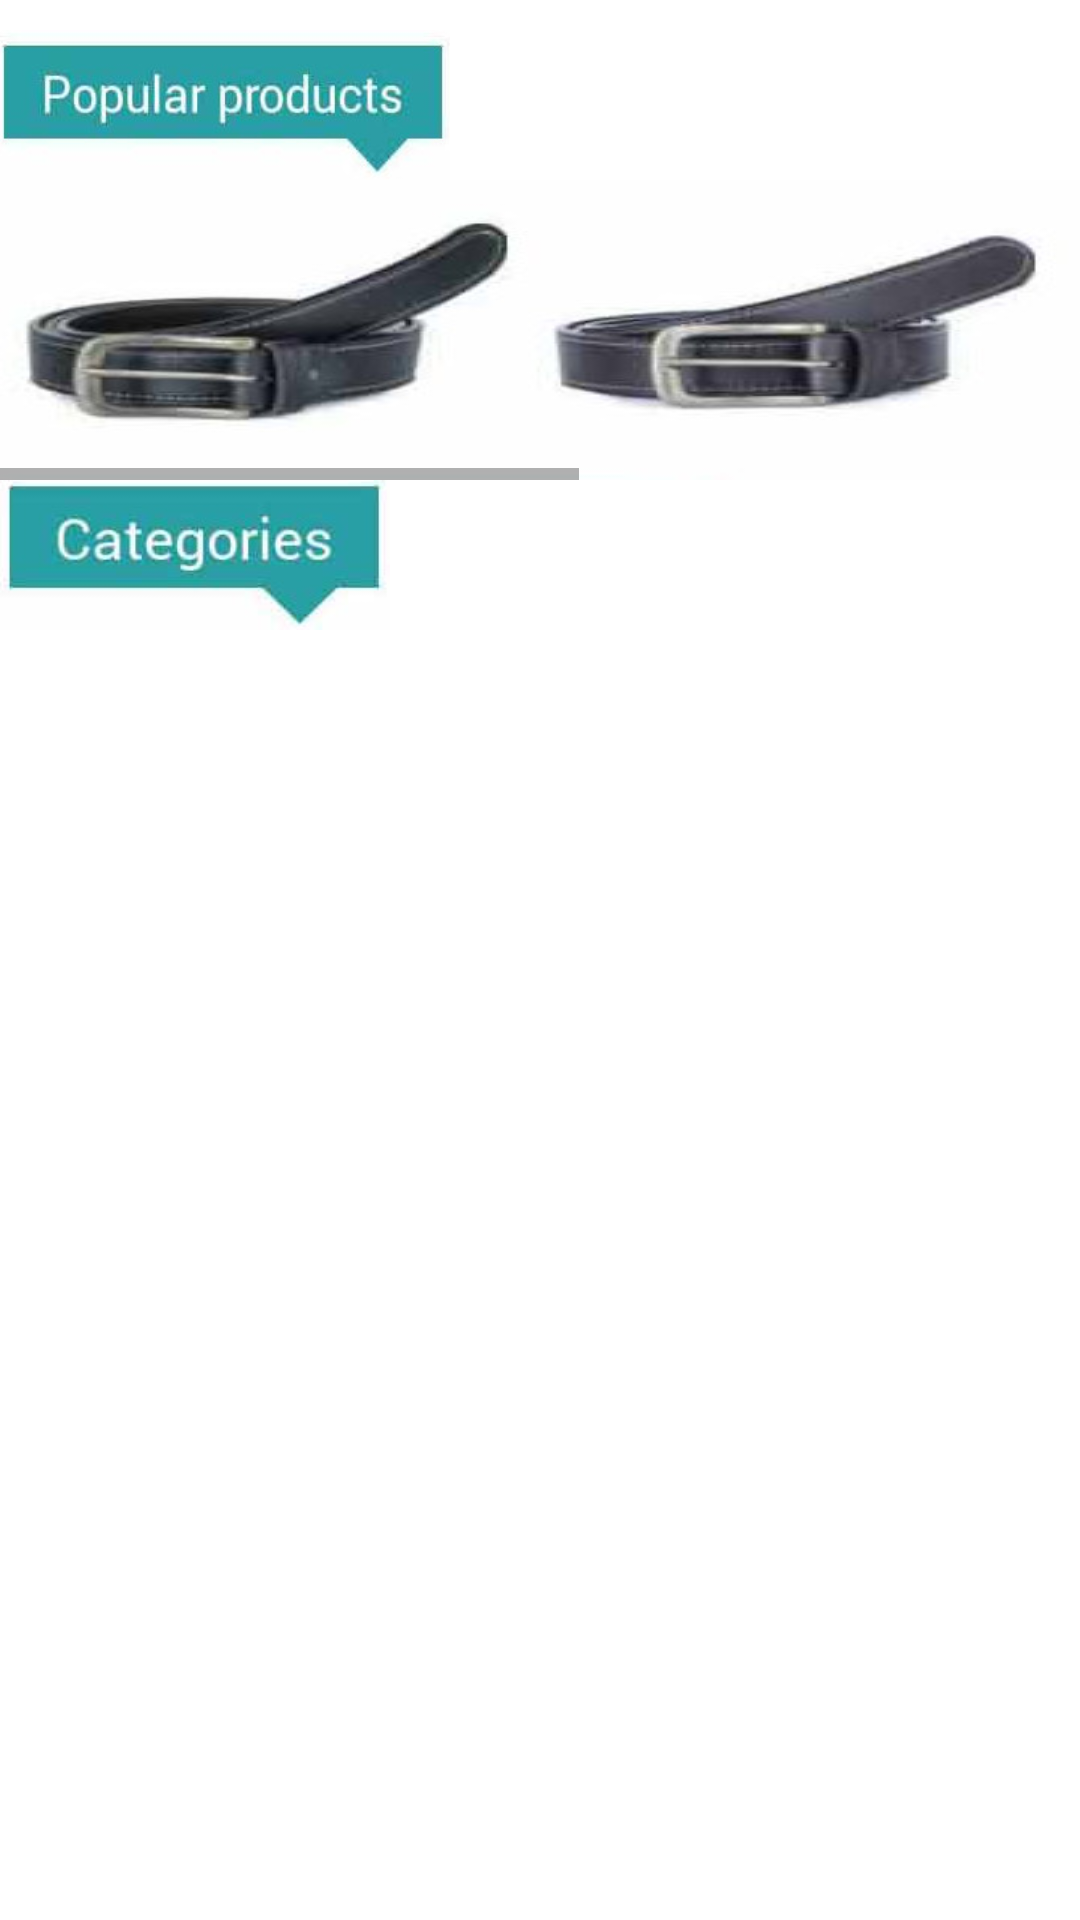

Produce the Android XML layout that renders to this screen, including the resource entries it uses.
<!-- AndroidManifest.xml: application theme AppTheme -->
<!-- res/layout/activity_sub_category.xml -->
<?xml version="1.0" encoding="utf-8"?>
<LinearLayout xmlns:android="http://schemas.android.com/apk/res/android"
    android:layout_width="match_parent"
    android:layout_height="match_parent"
    android:orientation="vertical"
    android:background="#fff">
    xmlns:android="http://schemas.android.com/apk/res/android" />
    <ImageView
        android:layout_width="150dp"
        android:layout_height="50dp"
        android:scaleType="fitXY"
        android:src="@drawable/pp"
        android:layout_marginTop="10dp"/>
    <HorizontalScrollView
        android:layout_width="wrap_content"
        android:layout_height="wrap_content">
        <ImageView
            android:layout_width="wrap_content"
            android:layout_height="100dp"
            android:scaleType="fitXY"
            android:src="@drawable/header"/>
    </HorizontalScrollView>
    <ImageView
        android:layout_width="130dp"
        android:layout_height="50dp"
        android:scaleType="fitXY"
        android:src="@drawable/c"/>
    <ListView
        android:layout_width="match_parent"
        android:layout_height="match_parent"
        android:id="@+id/sub_category_list">

    </ListView>

</LinearLayout>
<!-- resources referenced by this layout -->
<resources>
  <!-- drawable c: jpg bitmap (drawable, 12526 bytes) -->
  <!-- drawable header: jpg bitmap (drawable, 31793 bytes) -->
  <!-- drawable pp: jpg bitmap (drawable, 15986 bytes) -->
  <style name="AppTheme" parent="Theme.AppCompat.Light">
          
          <item name="colorPrimary">#fff</item>
          <item name="colorPrimaryDark">#333</item>
          <item name="colorAccent">@color/colorAccent</item>
      </style>
  <!-- not gathered from this repository: default colours our renderer supplied (Android Studio template values) -->
  <color name="colorAccent">#FF03DAC5</color>
</resources>
